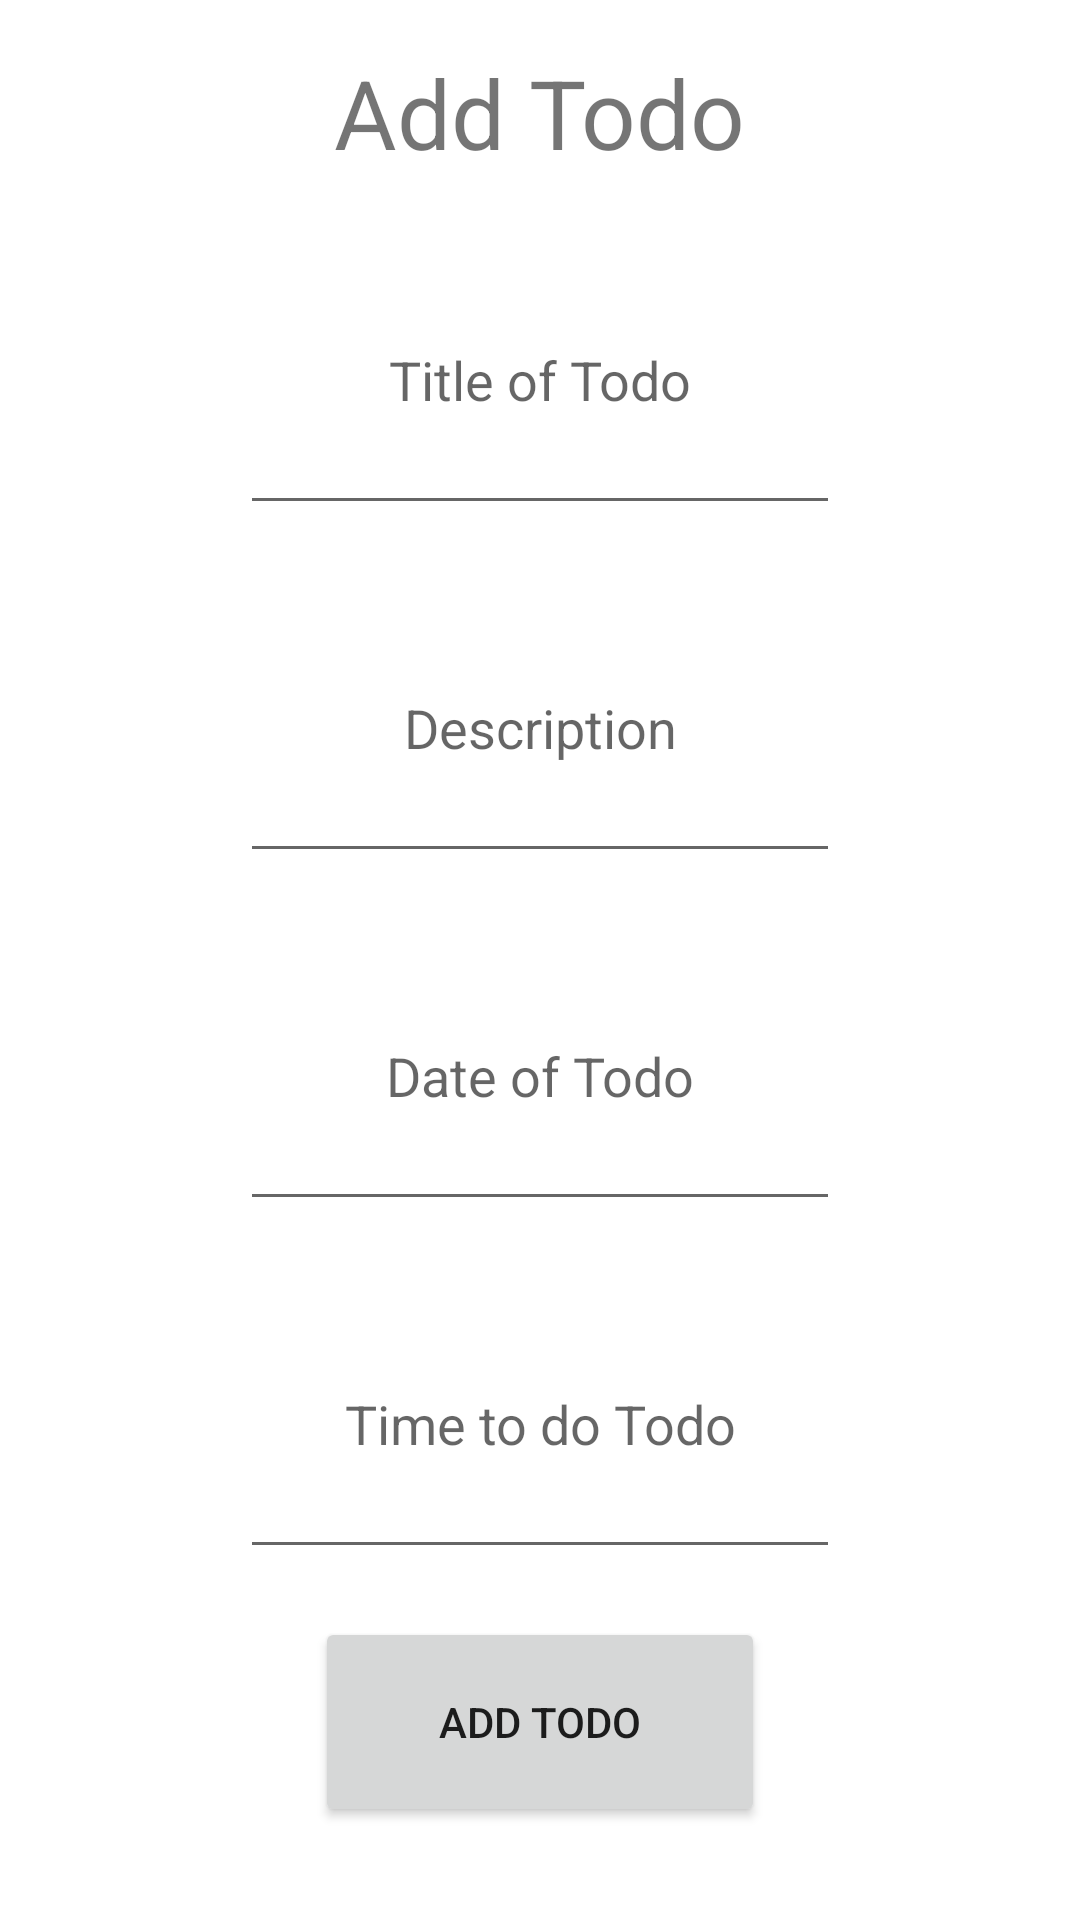

Write the Android layout XML for this screen, with the resource values it uses.
<!-- AndroidManifest.xml: application theme Theme.CST338_TODOList -->
<!-- res/layout/activity_add_todo.xml -->
<?xml version="1.0" encoding="utf-8"?>
<androidx.constraintlayout.widget.ConstraintLayout xmlns:android="http://schemas.android.com/apk/res/android"
    xmlns:app="http://schemas.android.com/apk/res-auto"
    xmlns:tools="http://schemas.android.com/tools"
    android:layout_width="match_parent"
    android:layout_height="match_parent"
    tools:context=".AddTODO">

    <TextView
        android:id="@+id/addTodo"
        android:layout_marginTop="16dp"
        android:textSize="32sp"
        android:layout_width="wrap_content"
        android:layout_height="wrap_content"
        android:text="@string/add_todo"
        app:layout_constraintEnd_toEndOf="parent"
        app:layout_constraintStart_toStartOf="parent"
        app:layout_constraintTop_toTopOf="parent" />

    <EditText
        android:id="@+id/todoTitle"
        android:layout_width="200dp"
        android:layout_height="100dp"
        android:layout_marginTop="16dp"
        android:gravity="center"
        android:hint="@string/title_of_todo"
        app:layout_constraintEnd_toEndOf="parent"
        app:layout_constraintStart_toStartOf="parent"
        app:layout_constraintTop_toBottomOf="@+id/addTodo" />

    <EditText
        android:id="@+id/todoDescription"
        android:layout_width="200dp"
        android:layout_height="100dp"
        android:layout_marginTop="16dp"
        android:gravity="center"
        android:hint="@string/description"
        app:layout_constraintEnd_toEndOf="parent"
        app:layout_constraintStart_toStartOf="parent"
        app:layout_constraintTop_toBottomOf="@+id/todoTitle" />


    <EditText
        android:id="@+id/todoDate"
        android:layout_width="200dp"
        android:layout_height="100dp"
        android:layout_marginTop="16dp"
        android:hint="@string/date_of_todo"
        android:gravity="center"
        app:layout_constraintEnd_toEndOf="parent"
        app:layout_constraintStart_toStartOf="parent"
        app:layout_constraintTop_toBottomOf="@+id/todoDescription"

        />

    <EditText
        android:id="@+id/todoTime"
        android:layout_width="200dp"
        android:layout_height="100dp"
        android:layout_marginTop="16dp"
        android:hint="@string/time_to_do_todo"
        android:gravity="center"
        app:layout_constraintEnd_toEndOf="parent"
        app:layout_constraintStart_toStartOf="parent"
        app:layout_constraintTop_toBottomOf="@+id/todoDate"

        />

    <Button
        android:id="@+id/mainAddButton"
        android:layout_width="150dp"
        android:layout_height="70dp"
        android:layout_marginTop="16dp"
        app:layout_constraintEnd_toEndOf="parent"
        app:layout_constraintStart_toStartOf="parent"
        app:layout_constraintTop_toBottomOf="@+id/todoTime"
        android:text="@string/add_todo"
        />

</androidx.constraintlayout.widget.ConstraintLayout>
<!-- resources referenced by this layout -->
<resources>
  <string name="add_todo">Add Todo</string>
  <string name="date_of_todo">Date of Todo</string>
  <string name="description">Description</string>
  <string name="time_to_do_todo">Time to do Todo</string>
  <string name="title_of_todo">Title of Todo</string>
  <style name="Theme.CST338_TODOList" parent="Theme.MaterialComponents.DayNight.DarkActionBar">
          
          <item name="colorPrimary">@color/purple_500</item>
          <item name="colorPrimaryVariant">@color/purple_700</item>
          <item name="colorOnPrimary">@color/white</item>
          
          <item name="colorSecondary">@color/teal_200</item>
          <item name="colorSecondaryVariant">@color/teal_700</item>
          <item name="colorOnSecondary">@color/black</item>
          
          <item name="android:statusBarColor">?attr/colorPrimaryVariant</item>
          
      </style>
  <!-- not gathered from this repository: default colours our renderer supplied (Android Studio template values) -->
  <color name="purple_500">#FF6200EE</color>
  <color name="purple_700">#FF3700B3</color>
  <color name="teal_200">#FF03DAC5</color>
  <color name="teal_700">#FF018786</color>
  <color name="black">#FF000000</color>
  <color name="white">#FFFFFFFF</color>
</resources>
